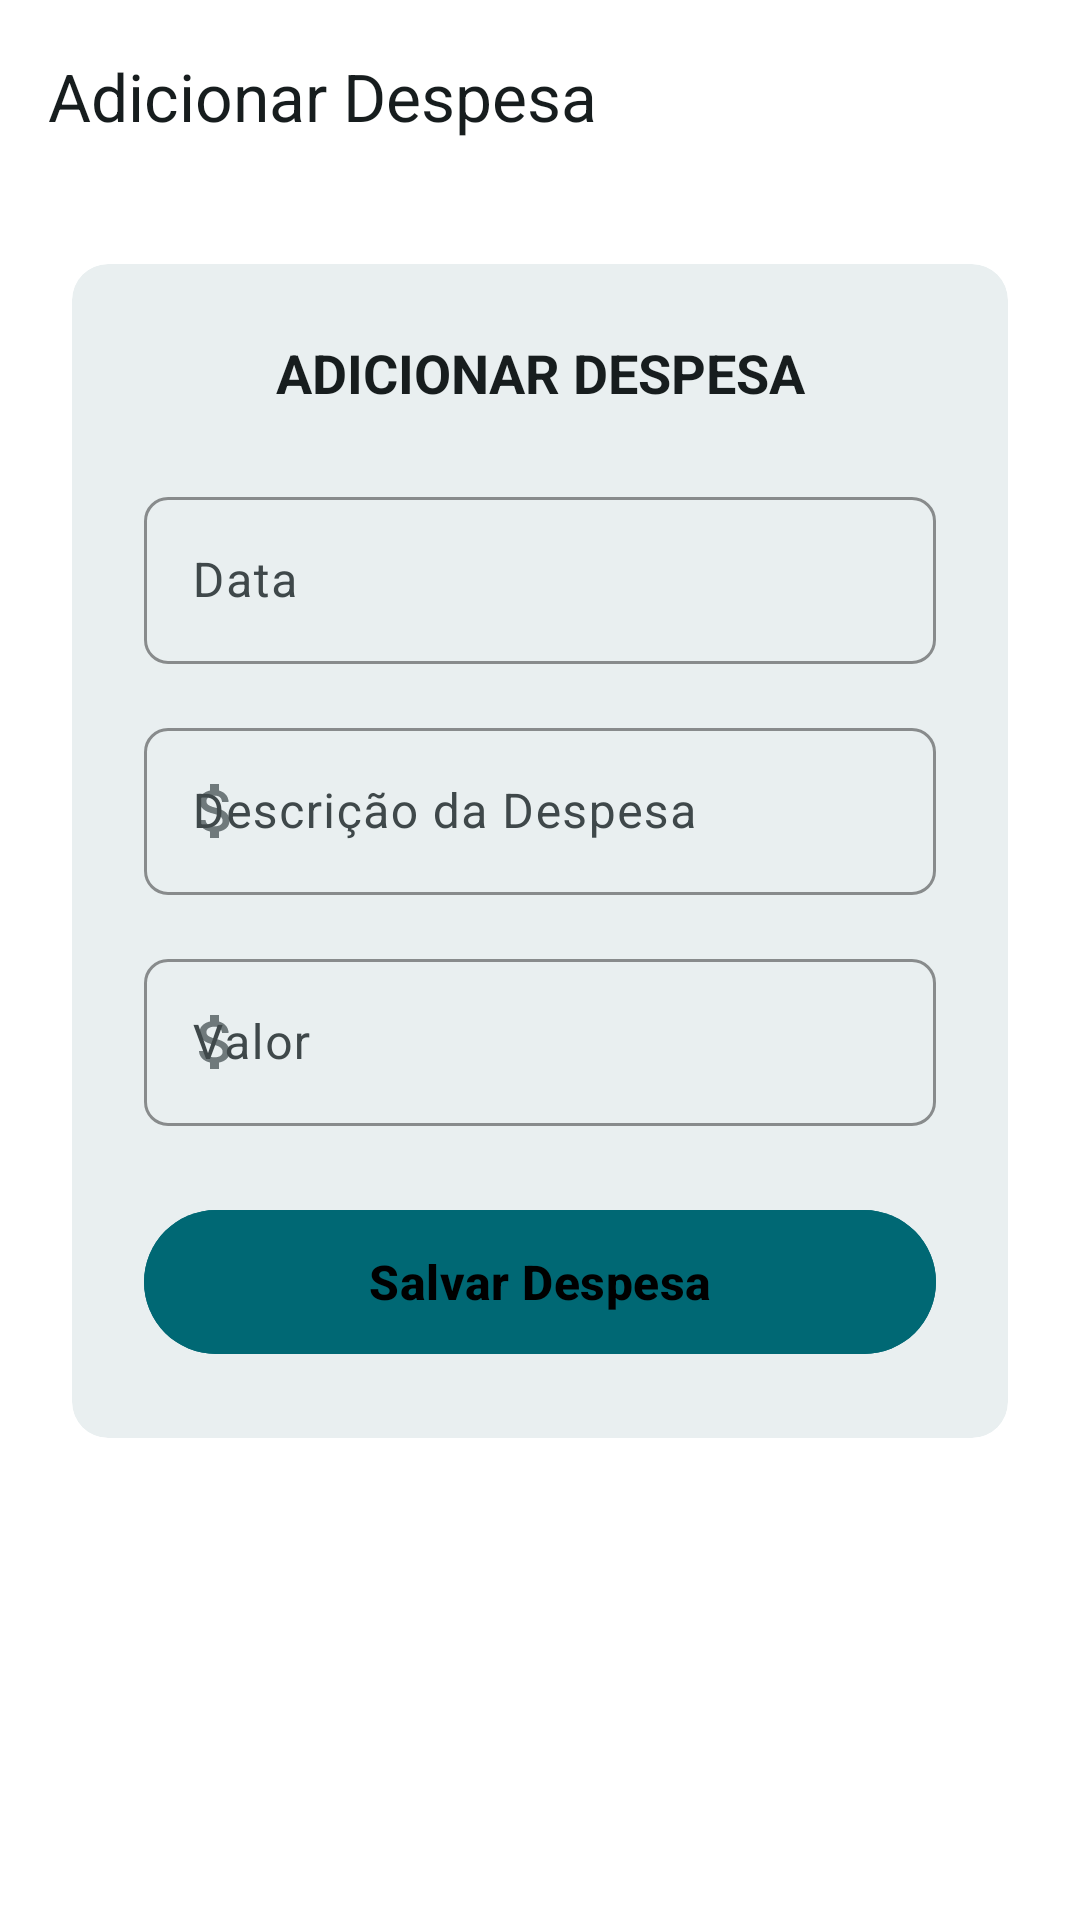

Android layout source for this screen:
<!-- AndroidManifest.xml: application theme Base.Theme.IORITv -->
<!-- res/layout/activity_despesas.xml -->
<?xml version="1.0" encoding="utf-8"?>
<androidx.coordinatorlayout.widget.CoordinatorLayout xmlns:android="http://schemas.android.com/apk/res/android"
    xmlns:app="http://schemas.android.com/apk/res-auto"
    xmlns:tools="http://schemas.android.com/tools"
    android:layout_width="match_parent"
    android:layout_height="match_parent"
    android:fitsSystemWindows="true"
    tools:context=".DespesasActivity">

    
    <com.google.android.material.appbar.AppBarLayout
        android:layout_width="match_parent"
        android:layout_height="wrap_content"
        android:fitsSystemWindows="true"
        android:background="@android:color/transparent"
        android:elevation="0dp">

        <com.google.android.material.appbar.MaterialToolbar
            android:id="@+id/toolbar"
            style="@style/WhatsAppToolbar"
            android:layout_width="match_parent"
            android:layout_height="?attr/actionBarSize"
            app:title="Adicionar Despesa"
            app:titleTextAppearance="@style/TextAppearance.Material3.TitleLarge"
            app:titleTextColor="?attr/colorOnSurface" />

    </com.google.android.material.appbar.AppBarLayout>

    
    <androidx.core.widget.NestedScrollView
        android:layout_width="match_parent"
        android:layout_height="match_parent"
        android:fillViewport="true"
        app:layout_behavior="@string/appbar_scrolling_view_behavior"
        android:fitsSystemWindows="true">

        <androidx.constraintlayout.widget.ConstraintLayout
            android:layout_width="match_parent"
            android:layout_height="wrap_content"
            android:padding="24dp">

            
            <com.google.android.material.card.MaterialCardView
                android:id="@+id/mainCard"
                android:layout_width="match_parent"
                android:layout_height="wrap_content"
                app:cardCornerRadius="12dp"
                app:cardElevation="0dp"
                app:strokeWidth="0dp"
                app:cardBackgroundColor="?attr/colorSurfaceContainer"
                app:layout_constraintTop_toTopOf="parent">

                <LinearLayout
                    android:layout_width="match_parent"
                    android:layout_height="wrap_content"
                    android:orientation="vertical"
                    android:padding="24dp">

                    <TextView
                        android:id="@+id/textView"
                        android:layout_width="match_parent"
                        android:layout_height="wrap_content"
                        android:text="ADICIONAR DESPESA"
                        android:textSize="18sp"
                        android:textStyle="bold"
                        android:textColor="?attr/colorOnSurface"
                        android:textAlignment="center"
                        android:layout_marginBottom="24dp" />

                    
                    <com.google.android.material.textfield.TextInputLayout
                        android:id="@+id/dataInputLayout"
                        style="@style/Widget.Material3.TextInputLayout.OutlinedBox"
                        android:layout_width="match_parent"
                        android:layout_height="wrap_content"
                        android:layout_marginBottom="16dp"
                        android:hint="Data"
                        app:boxCornerRadiusTopStart="8dp"
                        app:boxCornerRadiusTopEnd="8dp"
                        app:boxCornerRadiusBottomStart="8dp"
                        app:boxCornerRadiusBottomEnd="8dp"
                        app:boxStrokeColor="@color/md_theme_light_outline"
                        app:boxStrokeWidth="1dp"
                        app:boxStrokeWidthFocused="2dp"
                        app:startIconDrawable="@drawable/ic_baseline_calendar_today_24"
                        app:startIconTint="@color/md_theme_light_outline">

                        <com.google.android.material.textfield.TextInputEditText
                            android:id="@+id/editTextData"
                            android:layout_width="match_parent"
                            android:layout_height="wrap_content"
                            android:inputType="date"
                            android:textAppearance="@style/TextAppearance.Material3.BodyLarge"
                            android:textColor="?attr/colorOnSurface" />

                    </com.google.android.material.textfield.TextInputLayout>

                    
                    <com.google.android.material.textfield.TextInputLayout
                        android:id="@+id/despesaInputLayout"
                        style="@style/Widget.Material3.TextInputLayout.OutlinedBox"
                        android:layout_width="match_parent"
                        android:layout_height="wrap_content"
                        android:layout_marginBottom="16dp"
                        android:hint="Descrição da Despesa"
                        app:boxCornerRadiusTopStart="8dp"
                        app:boxCornerRadiusTopEnd="8dp"
                        app:boxCornerRadiusBottomStart="8dp"
                        app:boxCornerRadiusBottomEnd="8dp"
                        app:boxStrokeColor="@color/md_theme_light_outline"
                        app:boxStrokeWidth="1dp"
                        app:boxStrokeWidthFocused="2dp"
                        app:startIconDrawable="@drawable/ic_baseline_attach_money_24"
                        app:startIconTint="@color/md_theme_light_outline">

                        <com.google.android.material.textfield.TextInputEditText
                            android:id="@+id/editTextDespesa"
                            android:layout_width="match_parent"
                            android:layout_height="wrap_content"
                            android:inputType="text"
                            android:textAppearance="@style/TextAppearance.Material3.BodyLarge"
                            android:textColor="?attr/colorOnSurface" />

                    </com.google.android.material.textfield.TextInputLayout>

                    
                    <com.google.android.material.textfield.TextInputLayout
                        android:id="@+id/valorInputLayout"
                        style="@style/Widget.Material3.TextInputLayout.OutlinedBox"
                        android:layout_width="match_parent"
                        android:layout_height="wrap_content"
                        android:layout_marginBottom="24dp"
                        android:hint="Valor"
                        app:boxCornerRadiusTopStart="8dp"
                        app:boxCornerRadiusTopEnd="8dp"
                        app:boxCornerRadiusBottomStart="8dp"
                        app:boxCornerRadiusBottomEnd="8dp"
                        app:boxStrokeColor="@color/md_theme_light_outline"
                        app:boxStrokeWidth="1dp"
                        app:boxStrokeWidthFocused="2dp"
                        app:startIconDrawable="@drawable/ic_baseline_attach_money_24"
                        app:startIconTint="@color/md_theme_light_outline">

                        <com.google.android.material.textfield.TextInputEditText
                            android:id="@+id/editTextValor"
                            android:layout_width="match_parent"
                            android:layout_height="wrap_content"
                            android:inputType="numberDecimal"
                            android:textAppearance="@style/TextAppearance.Material3.BodyLarge"
                            android:textColor="?attr/colorOnSurface" />

                    </com.google.android.material.textfield.TextInputLayout>

                    
                    <com.google.android.material.button.MaterialButton
                        android:id="@+id/buttonSalvar"
                        android:layout_width="match_parent"
                        android:layout_height="56dp"
                        android:text="Salvar Despesa"
                        android:textSize="16sp"
                        android:textStyle="bold"
                        android:backgroundTint="@color/md_theme_light_primary"
                        android:textColor="?attr/colorOnPrimary"
                        app:cornerRadius="28dp"
                        app:icon="@drawable/ic_baseline_save_24"
                        app:iconGravity="textStart"
                        app:iconPadding="8dp"
                        app:iconTint="@color/md_theme_light_onPrimary" />

                </LinearLayout>

            </com.google.android.material.card.MaterialCardView>

        </androidx.constraintlayout.widget.ConstraintLayout>

    </androidx.core.widget.NestedScrollView>

</androidx.coordinatorlayout.widget.CoordinatorLayout>
<!-- resources referenced by this layout -->
<resources>
  <color name="md_theme_light_onPrimary">#FFFFFF</color>
  <color name="md_theme_light_outline">#6F797B</color>
  <color name="md_theme_light_primary">#006874</color>
  <color name="md_theme_light_onSurface">#171D1E</color>
  <color name="md_theme_light_onSurfaceVariant">#3F484A</color>
  <dimen name="elevation_level0">0dp</dimen>
  <color name="toolbar_color_light">#006874</color>
  <color name="black">#FF000000</color>
  <color name="md_theme_light_primaryContainer">#9EEFFD</color>
  <color name="md_theme_light_onPrimaryContainer">#004F58</color>
  <color name="md_theme_light_secondary">#4A6267</color>
  <color name="md_theme_light_onSecondary">#FFFFFF</color>
  <color name="md_theme_light_secondaryContainer">#CDE7EC</color>
  <color name="md_theme_light_onSecondaryContainer">#334B4F</color>
  <color name="md_theme_light_tertiary">#525E7D</color>
  <color name="md_theme_light_onTertiary">#FFFFFF</color>
  <color name="md_theme_light_tertiaryContainer">#DAE2FF</color>
  <color name="md_theme_light_onTertiaryContainer">#3B4664</color>
  <color name="md_theme_light_error">#BA1A1A</color>
  <color name="md_theme_light_onError">#FFFFFF</color>
  <color name="md_theme_light_errorContainer">#FFDAD6</color>
  <color name="md_theme_light_onErrorContainer">#93000A</color>
  <color name="md_theme_light_outlineVariant">#BFC8CA</color>
  <color name="md_theme_light_surface">#FFFFFF</color>
  <color name="md_theme_light_background">#FFFFFF</color>
  <color name="md_theme_light_surfaceVariant">#DBE4E6</color>
  <color name="md_theme_light_inverseSurface">#2B3133</color>
  <color name="md_theme_light_inverseOnSurface">#ECF2F3</color>
  <color name="md_theme_light_inversePrimary">#82D3E0</color>
  <color name="md_theme_light_surfaceContainer">#E9EFF0</color>
  <color name="md_theme_light_surfaceContainerHigh">#E3E9EA</color>
  <color name="md_theme_light_surfaceContainerHighest">#DEE3E5</color>
  <color name="md_theme_light_surfaceContainerLow">#EFF5F6</color>
  <color name="md_theme_light_surfaceContainerLowest">#FFFFFF</color>
  <color name="md_theme_light_surfaceBright">#FFFFFF</color>
  <color name="md_theme_light_surfaceDim">#D5DBDC</color>
  <style name="TextAppearance.IORITv.HeadlineLarge" parent="TextAppearance.Material3.HeadlineLarge">
          <item name="android:textColor">?attr/colorOnSurface</item>
          <item name="android:textSize">32sp</item>
          <item name="android:lineHeight">40sp</item>
          <item name="android:letterSpacing">0.0</item>
      </style>
  <style name="TextAppearance.IORITv.HeadlineSmall" parent="TextAppearance.Material3.HeadlineSmall">
          <item name="android:textColor">?attr/colorOnSurface</item>
          <item name="android:textSize">24sp</item>
          <item name="android:lineHeight">32sp</item>
          <item name="android:letterSpacing">0.0</item>
      </style>
  <style name="TextAppearance.IORITv.BodyLarge" parent="TextAppearance.Material3.BodyLarge">
          <item name="android:textColor">?attr/colorOnSurface</item>
          <item name="android:textSize">16sp</item>
          <item name="android:lineHeight">24sp</item>
          <item name="android:letterSpacing">0.05</item>
      </style>
  <style name="TextAppearance.IORITv.BodyMedium" parent="TextAppearance.Material3.BodyMedium">
          <item name="android:textColor">?attr/colorOnSurface</item>
          <item name="android:textSize">14sp</item>
          <item name="android:lineHeight">20sp</item>
          <item name="android:letterSpacing">0.025</item>
      </style>
  <style name="TextAppearance.IORITv.BodySmall" parent="TextAppearance.Material3.BodySmall">
          <item name="android:textColor">?attr/colorOnSurfaceVariant</item>
          <item name="android:textSize">12sp</item>
          <item name="android:lineHeight">16sp</item>
          <item name="android:letterSpacing">0.04</item>
      </style>
  <color name="text_input_stroke_light">#6F797B</color>
  <dimen name="shape_medium">12dp</dimen>
</resources>
